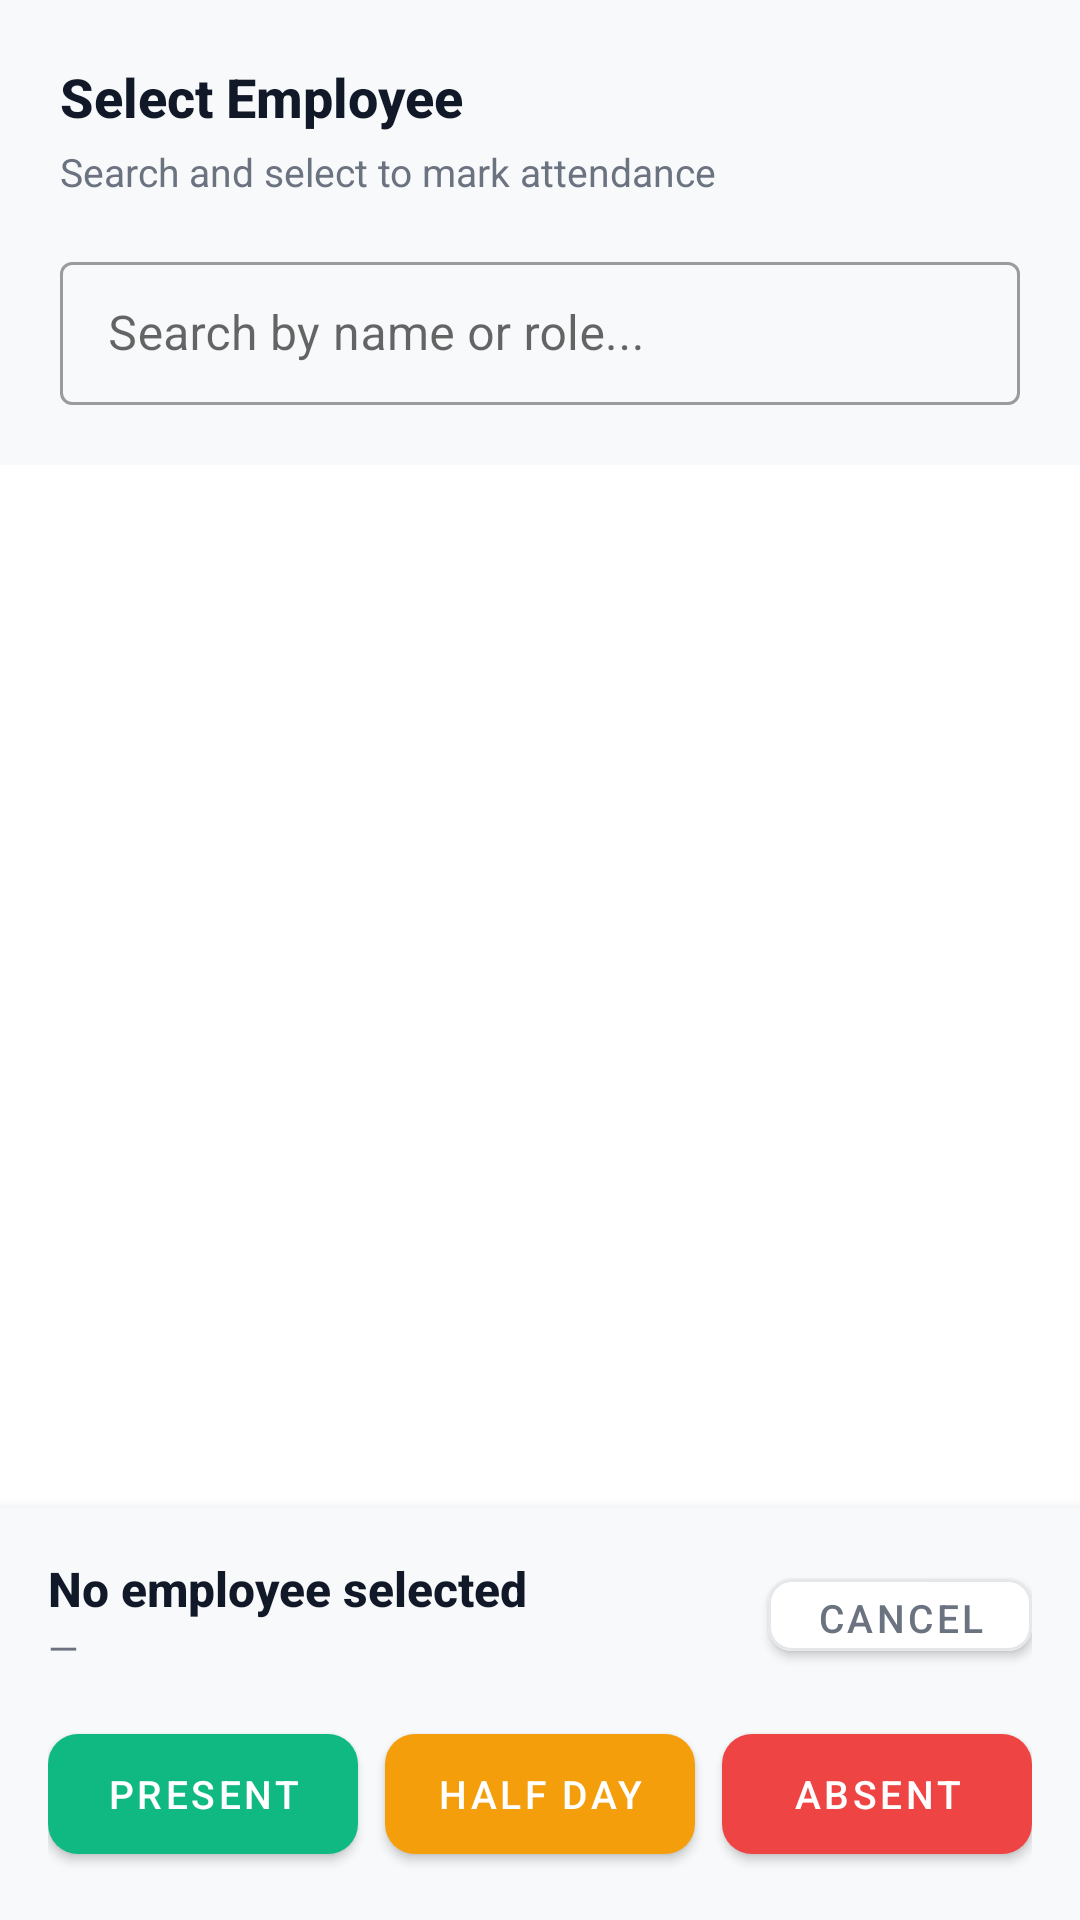

This screen was rendered from an Android layout file. Write that file and the resources it references.
<!-- AndroidManifest.xml: application theme Theme.VGTCTerminal -->
<!-- res/layout/dialog_employee_select.xml -->
<?xml version="1.0" encoding="utf-8"?>
<LinearLayout
    xmlns:android="http://schemas.android.com/apk/res/android"
    xmlns:app="http://schemas.android.com/apk/res-auto"
    android:layout_width="match_parent"
    android:layout_height="match_parent"
    android:orientation="vertical"
    android:background="@color/surface_card"
    android:padding="0dp">

    
    <LinearLayout
        android:layout_width="match_parent"
        android:layout_height="wrap_content"
        android:orientation="vertical"
        android:padding="20dp"
        android:background="@color/bg_main">

        <TextView
            android:layout_width="wrap_content"
            android:layout_height="wrap_content"
            android:text="Select Employee"
            android:textSize="18sp"
            android:textStyle="bold"
            android:fontFamily="sans-serif-medium"
            android:textColor="@color/text_primary" />

        <TextView
            android:layout_width="wrap_content"
            android:layout_height="wrap_content"
            android:layout_marginTop="4dp"
            android:text="Search and select to mark attendance"
            android:textSize="13sp"
            android:textColor="@color/text_secondary" />

        
        <com.google.android.material.textfield.TextInputLayout
            android:layout_width="match_parent"
            android:layout_height="wrap_content"
            android:layout_marginTop="16dp"
            android:hint="Search by name or role..."
            app:startIconDrawable="@drawable/ic_search"
            style="@style/Widget.MaterialComponents.TextInputLayout.OutlinedBox.Dense">

            <com.google.android.material.textfield.TextInputEditText
                android:id="@+id/etSearch"
                android:layout_width="match_parent"
                android:layout_height="wrap_content"
                android:inputType="text"
                android:imeOptions="actionSearch"
                android:singleLine="true" />
        </com.google.android.material.textfield.TextInputLayout>
    </LinearLayout>

    
    <androidx.recyclerview.widget.RecyclerView
        android:id="@+id/rvEmployees"
        android:layout_width="match_parent"
        android:layout_height="0dp"
        android:layout_weight="1"
        android:clipToPadding="false"
        android:padding="8dp" />

    
    <LinearLayout
        android:layout_width="match_parent"
        android:layout_height="wrap_content"
        android:orientation="vertical"
        android:padding="16dp"
        android:background="@color/bg_main"
        android:elevation="8dp">

        <LinearLayout
            android:layout_width="match_parent"
            android:layout_height="wrap_content"
            android:orientation="horizontal"
            android:gravity="center_vertical"
            android:layout_marginBottom="14dp">

            <LinearLayout
                android:layout_width="0dp"
                android:layout_height="wrap_content"
                android:layout_weight="1"
                android:orientation="vertical">

                <TextView
                    android:id="@+id/tvSelectedName"
                    android:layout_width="wrap_content"
                    android:layout_height="wrap_content"
                    android:text="No employee selected"
                    android:textSize="16sp"
                    android:textStyle="bold"
                    android:fontFamily="sans-serif-medium"
                    android:textColor="@color/text_primary" />

                <TextView
                    android:id="@+id/tvSelectedType"
                    android:layout_width="wrap_content"
                    android:layout_height="wrap_content"
                    android:text="—"
                    android:textSize="13sp"
                    android:textColor="@color/text_secondary" />
            </LinearLayout>

            <com.google.android.material.button.MaterialButton
                android:id="@+id/btnDialogCancel"
                android:layout_width="wrap_content"
                android:layout_height="36dp"
                android:text="Cancel"
                android:textSize="13sp"
                app:cornerRadius="8dp"
                app:backgroundTint="@color/surface_card"
                android:textColor="@color/text_secondary"
                app:strokeColor="@color/divider"
                app:strokeWidth="1dp" />
        </LinearLayout>

        
        <LinearLayout
            android:layout_width="match_parent"
            android:layout_height="wrap_content"
            android:orientation="horizontal"
            android:weightSum="3">

            <com.google.android.material.button.MaterialButton
                android:id="@+id/btnMarkPresent"
                android:layout_width="0dp"
                android:layout_height="52dp"
                android:layout_weight="1"
                android:layout_marginEnd="6dp"
                android:text="Present"
                android:textSize="13sp"
                android:fontFamily="sans-serif-medium"
                app:cornerRadius="10dp"
                app:backgroundTint="@color/green_online"
                android:textColor="@color/white" />

            <com.google.android.material.button.MaterialButton
                android:id="@+id/btnMarkHalfDay"
                android:layout_width="0dp"
                android:layout_height="52dp"
                android:layout_weight="1"
                android:layout_marginHorizontal="3dp"
                android:text="Half Day"
                android:textSize="13sp"
                android:fontFamily="sans-serif-medium"
                app:cornerRadius="10dp"
                app:backgroundTint="@color/orange_halfday"
                android:textColor="@color/white" />

            <com.google.android.material.button.MaterialButton
                android:id="@+id/btnMarkAbsent"
                android:layout_width="0dp"
                android:layout_height="52dp"
                android:layout_weight="1"
                android:layout_marginStart="6dp"
                android:text="Absent"
                android:textSize="13sp"
                android:fontFamily="sans-serif-medium"
                app:cornerRadius="10dp"
                app:backgroundTint="@color/red_offline"
                android:textColor="@color/white" />
        </LinearLayout>
    </LinearLayout>
</LinearLayout>
<!-- resources referenced by this layout -->
<resources>
  <color name="bg_main">#F8F9FA</color>
  <color name="divider">#E5E7EB</color>
  <color name="green_online">#10B981</color>
  <color name="orange_halfday">#F59E0B</color>
  <color name="red_offline">#EF4444</color>
  <color name="surface_card">#FFFFFF</color>
  <color name="text_primary">#111827</color>
  <color name="text_secondary">#6B7280</color>
  <color name="white">#FFFFFF</color>
  <style name="Theme.VGTCTerminal" parent="Theme.MaterialComponents.Light.NoActionBar">
          <item name="colorPrimary">@color/primary</item>
          <item name="colorPrimaryVariant">@color/primary_dark</item>
          <item name="colorOnPrimary">@color/white</item>
          <item name="android:windowBackground">@color/bg_main</item>
          <item name="android:statusBarColor">@color/bg_main</item>
          <item name="android:navigationBarColor">@color/bg_main</item>
          <item name="android:windowLightStatusBar">true</item>
      </style>
  <color name="primary">#1A56DB</color>
  <color name="primary_dark">#1A3A6E</color>
</resources>
